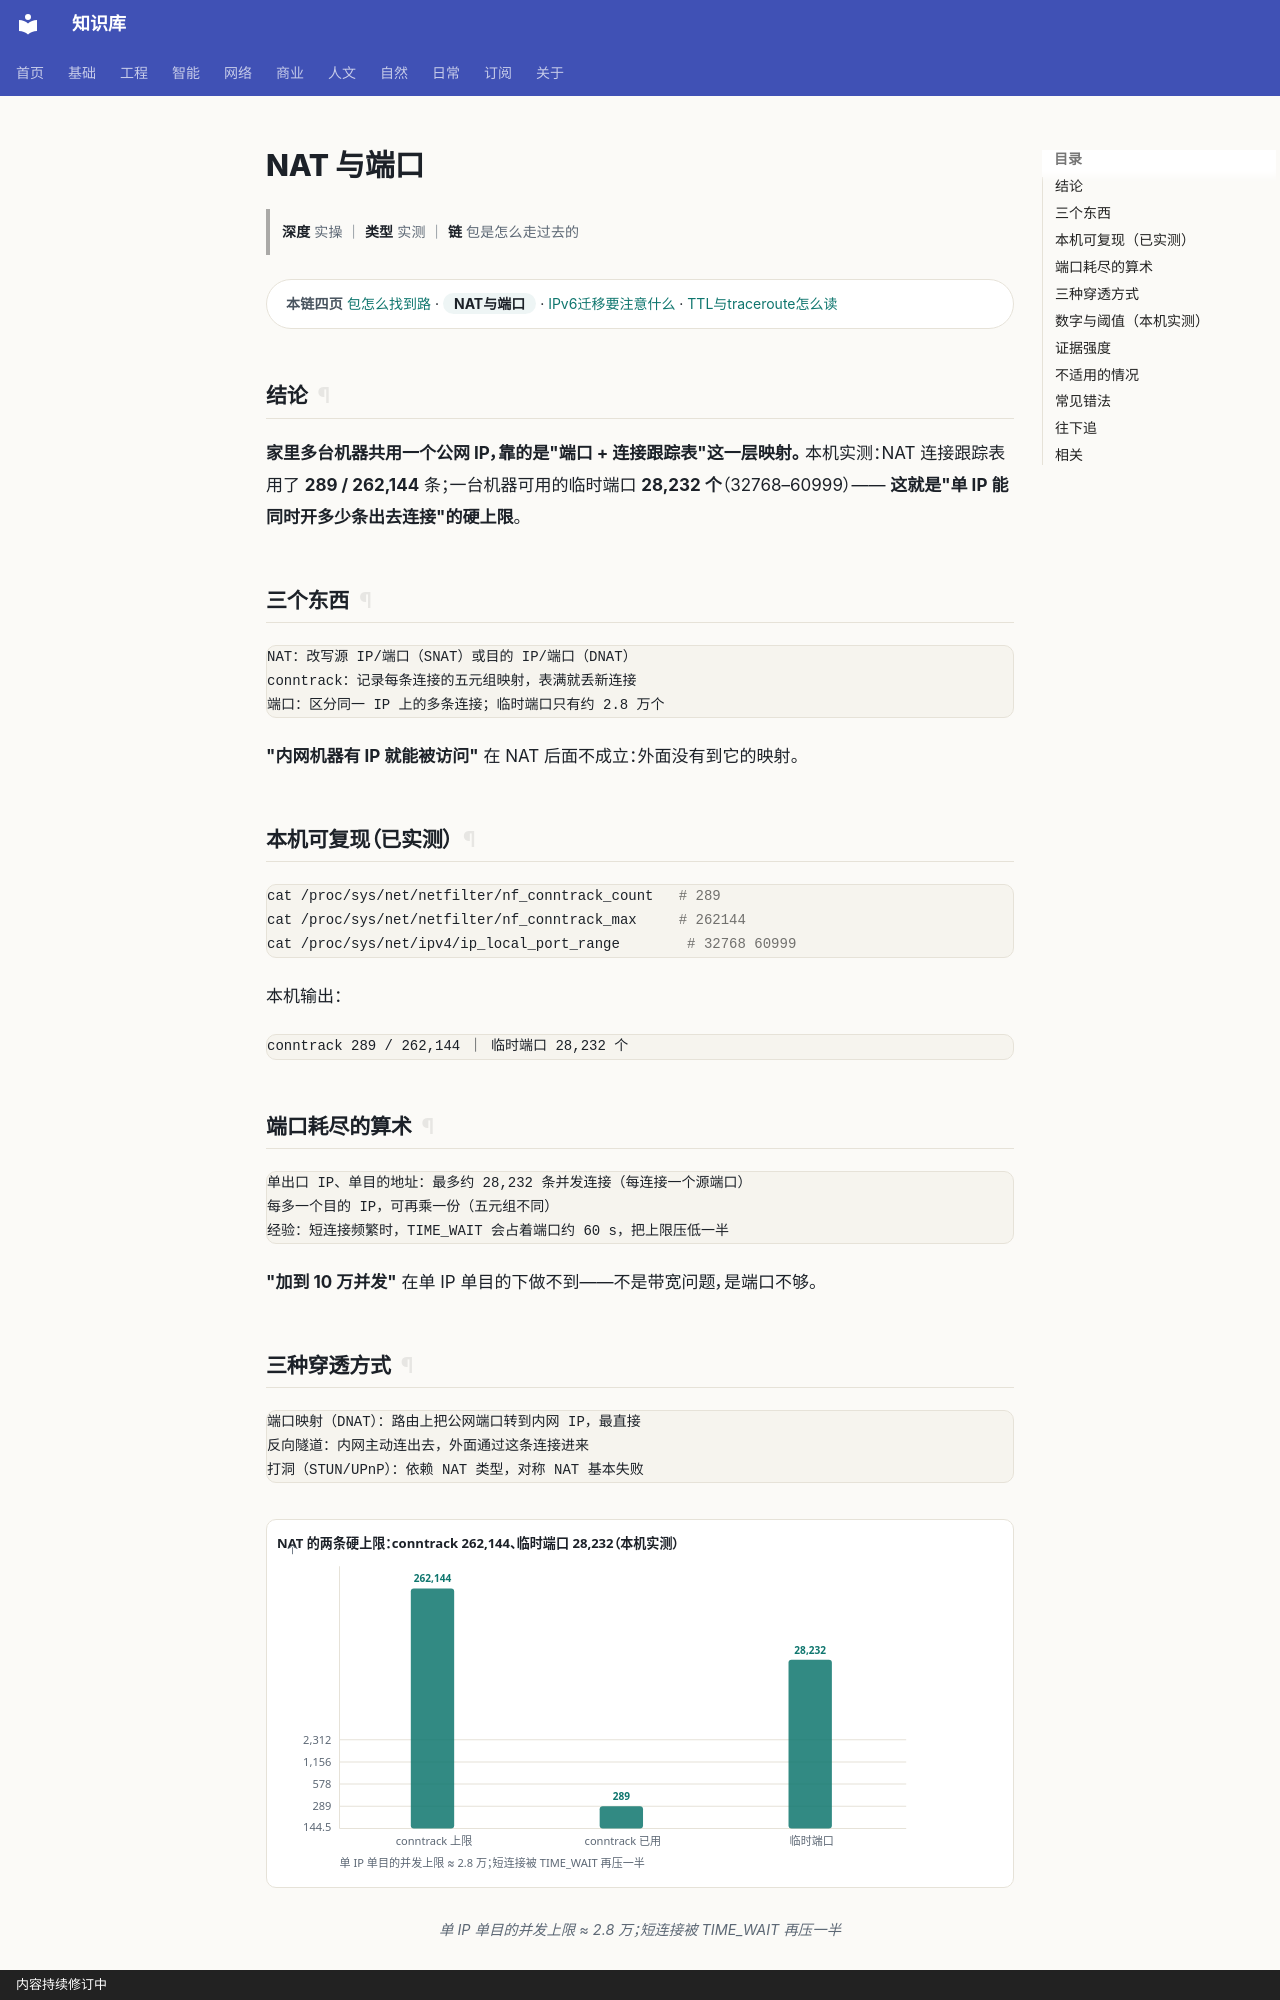

repository: gh503/kb · page: 网络/TCP-IP/NAT与端口/index.html · generator: mkdocs · copyright: 内容持续修订中

# NAT 与端口

> **深度** 实操 ｜ **类型** 实测 ｜ **链** 包是怎么走过去的

<div class="kb-chain" markdown>
<span class="kb-chain__label">本链四页</span> [包怎么找到路](包怎么找到路.md) · <span class="kb-chain__now">NAT与端口</span> · [IPv6迁移要注意什么](IPv6迁移要注意什么.md) · [TTL与traceroute怎么读](TTL与traceroute怎么读.md)
</div>

## 结论

**家里多台机器共用一个公网 IP，靠的是"端口 + 连接跟踪表"这一层映射。**
本机实测：NAT 连接跟踪表用了 **289 / 262,144** 条；一台机器可用的临时端口 **28,232 个**（32768–60999）——
**这就是"单 IP 能同时开多少条出去连接"的硬上限**。

## 三个东西

```text
NAT：改写源 IP/端口（SNAT）或目的 IP/端口（DNAT）
conntrack：记录每条连接的五元组映射，表满就丢新连接
端口：区分同一 IP 上的多条连接；临时端口只有约 2.8 万个
```

**"内网机器有 IP 就能被访问"** 在 NAT 后面不成立：外面没有到它的映射。

## 本机可复现（已实测）

```bash
cat /proc/sys/net/netfilter/nf_conntrack_count   # 289
cat /proc/sys/net/netfilter/nf_conntrack_max     # 262144
cat /proc/sys/net/ipv4/ip_local_port_range        # 32768 60999
```

本机输出：

```text
conntrack 289 / 262,144 ｜ 临时端口 28,232 个
```

## 端口耗尽的算术

```text
单出口 IP、单目的地址：最多约 28,232 条并发连接（每连接一个源端口）
每多一个目的 IP，可再乘一份（五元组不同）
经验：短连接频繁时，TIME_WAIT 会占着端口约 60 s，把上限压低一半
```

**"加到 10 万并发"** 在单 IP 单目的下做不到——不是带宽问题，是端口不够。
